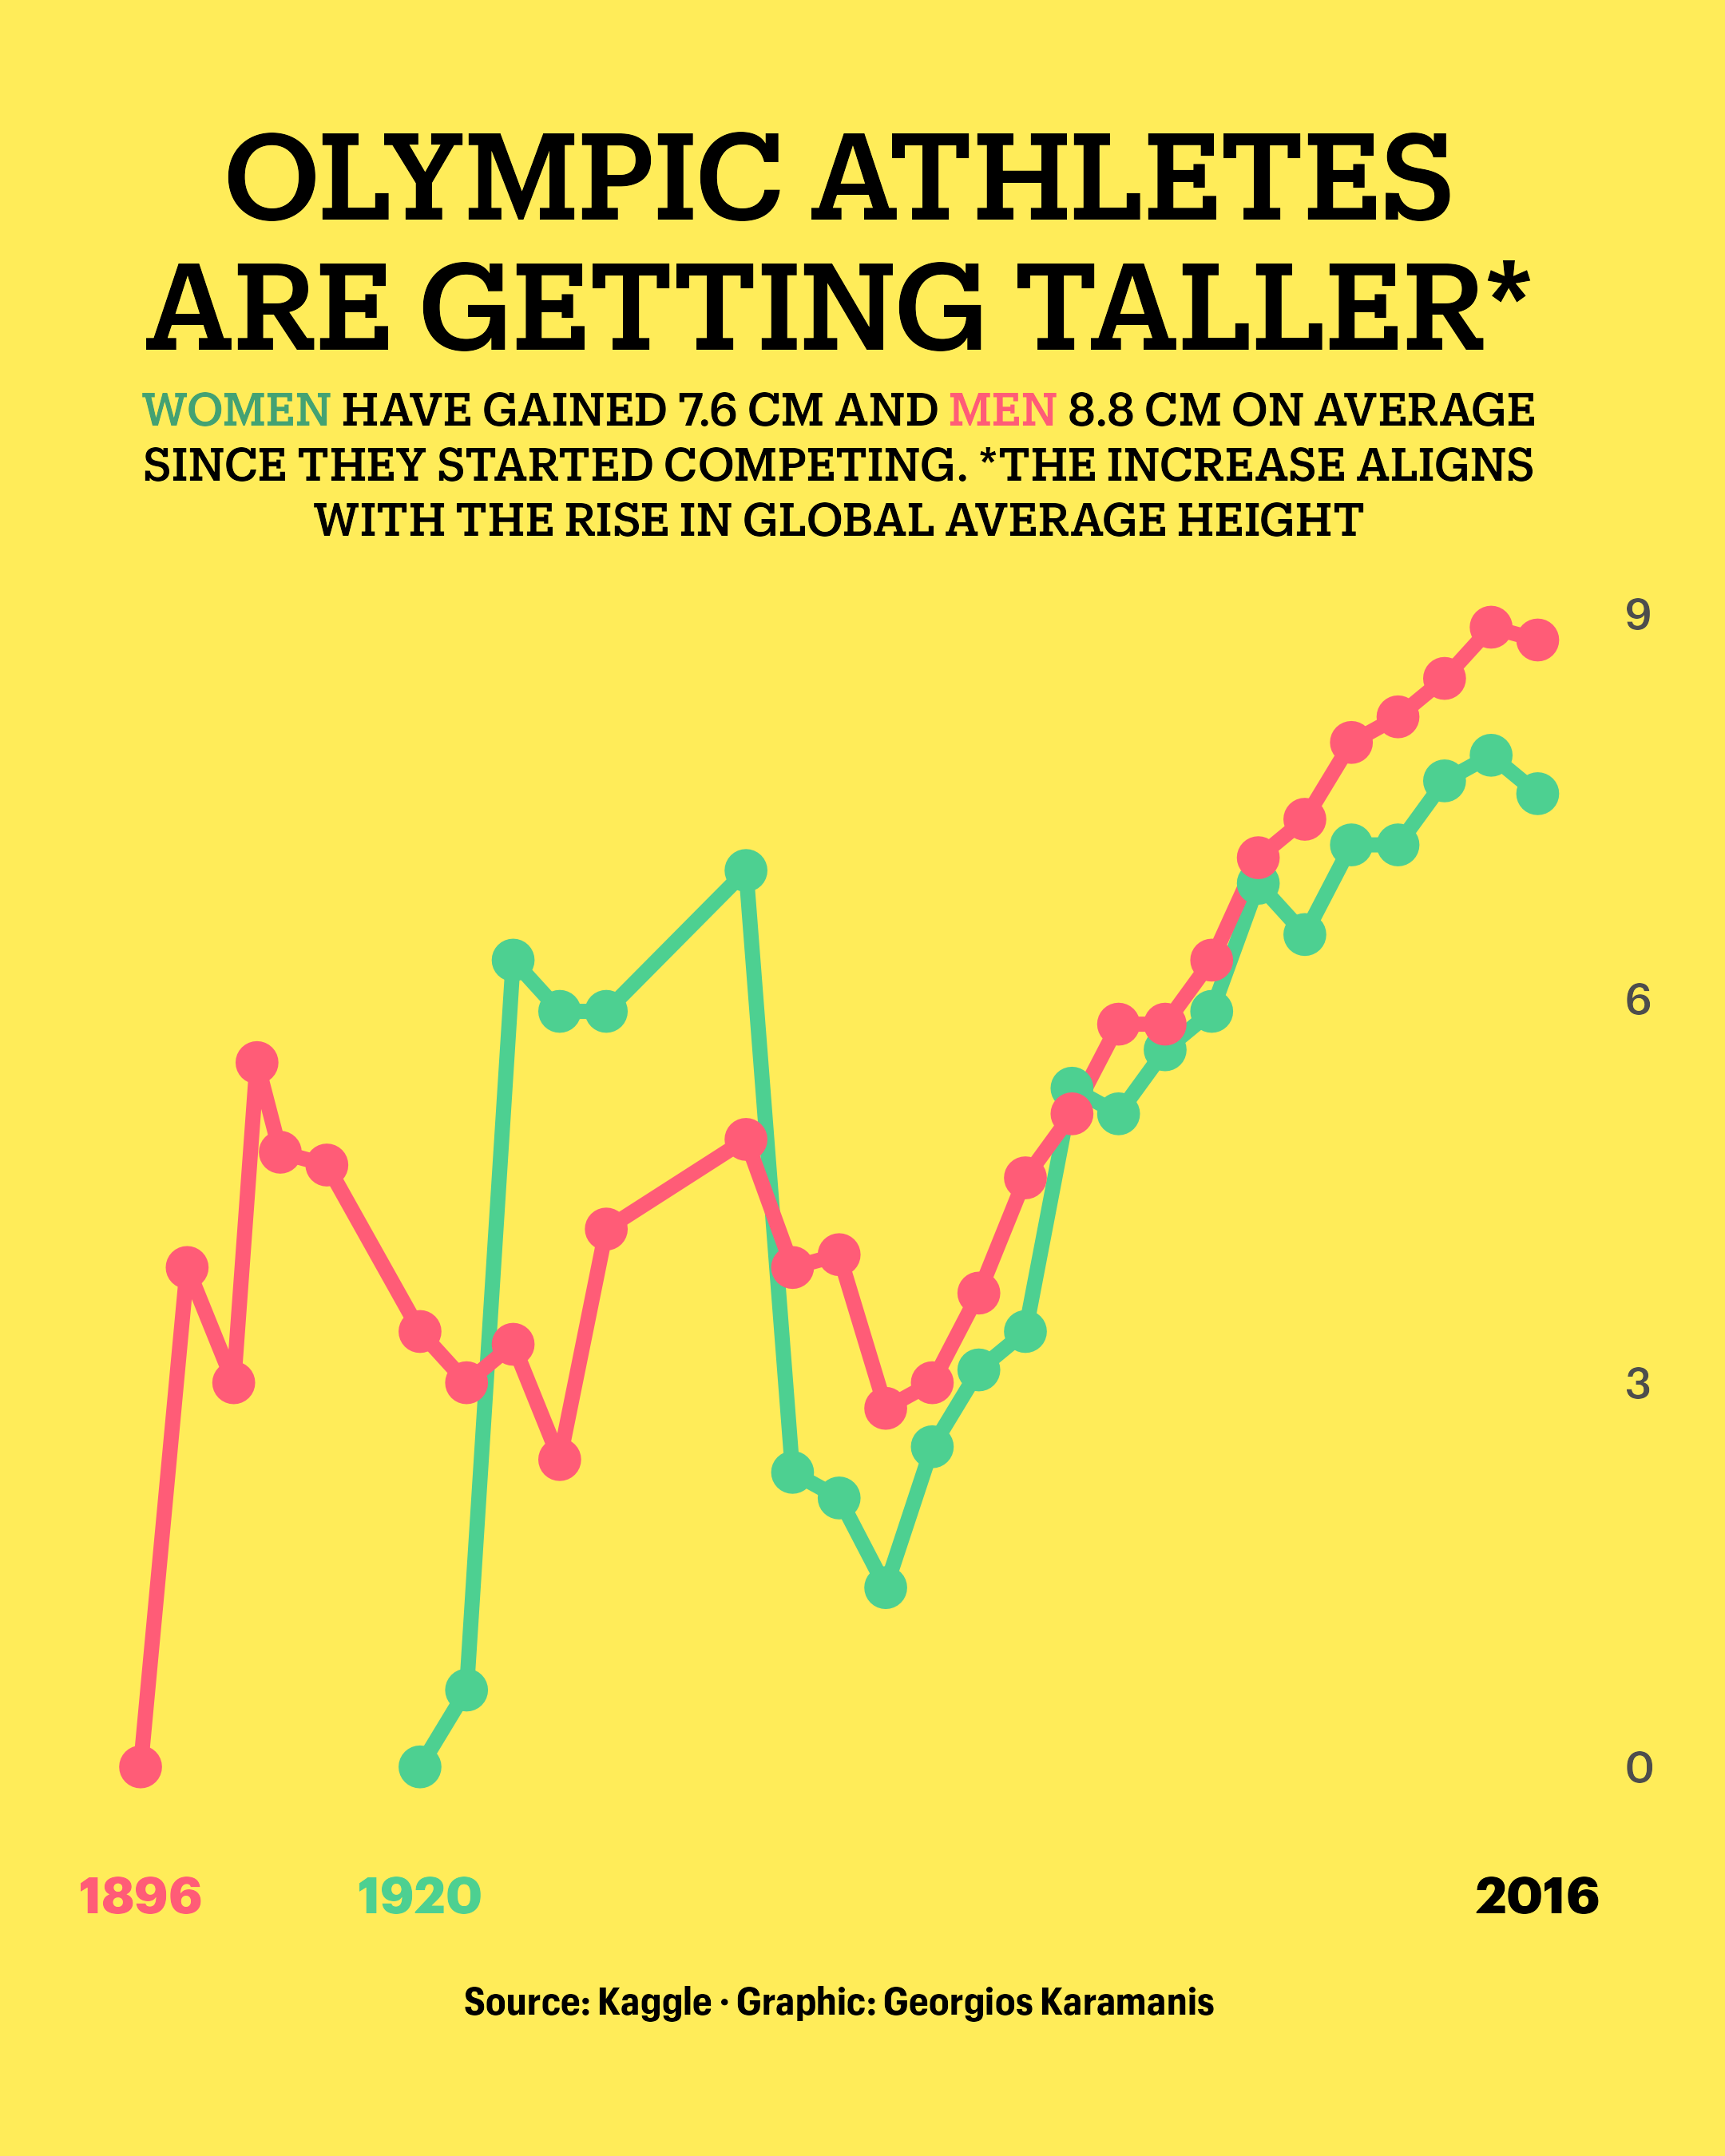

The script that drew this image:
library(tidyverse)
library(ggtext)
library(camcorder)

gg_record(dir = here::here("2024/30daychart-temp-10/"), device = "png", width = 1080 * 2, height = 1350 * 2, units = "px", dpi = 320)

olympics <- readr::read_csv('https://raw.githubusercontent.com/rfordatascience/tidytuesday/master/data/2021/2021-07-27/olympics.csv')

wh <- olympics %>% 
  group_by(season, year, sex) %>% 
  summarise(
    h = mean(height, na.rm = TRUE),
    w = mean(weight, na.rm = TRUE)
  ) %>% 
  ungroup() %>% 
  arrange(year, season, sex) %>% 
  filter(season == "Summer") %>% 
  group_by(sex) %>% 
  mutate(
    dh = round(h - first(na.omit(h)), 1),
    dw = round(w - first(na.omit(w)), 1)
  ) %>% 
  ungroup()

f1 <- "Graphik"
f1b <- "Graphik Compact"
f2 <- "Produkt"
f2b <- "Produkt Medium"

pal <- c(
  "#FF5C77",
  "#4DD091",
  "#FFEC59",
  "black"
  )


ggplot(wh, aes(year, dh, color = sex)) +
  geom_line(linewidth = 2) +
  geom_point(size = 5) +
  geom_text(data = . %>% group_by(sex) %>% filter(dh == 0), aes(x = year, y = -1, label = year), family = f1, fontface = "bold", size = 5, color = c(pal[1], pal[2])) +
  geom_text(data = . %>% group_by(sex) %>% filter(year == max(year)), aes(x = year, y = -1, label = year), family = f1, fontface = "bold", size = 5, stat = "unique", color = pal[4]) +
  scale_y_continuous(breaks = seq(0, 9, 3), position = "right") +
  scale_color_manual(values = c(pal[2], pal[1])) +
  coord_fixed(ratio = 11) +
  labs(
    title = toupper("Olympic athletes\nare getting taller*"),
    subtitle = "<span style='color:#43A273'>WOMEN</span> HAVE GAINED 7.6 CM AND <span style='color:#FF5C77'>MEN</span> 8.8 CM ON AVERAGE<br>SINCE THEY STARTED COMPETING. *THE INCREASE ALIGNS<br>WITH THE RISE IN GLOBAL AVERAGE HEIGHT",
    caption = "Source: Kaggle · Graphic: Georgios Karamanis"
  ) +
  theme_minimal(base_family = f2b) +
  theme(
    legend.position = "none",
    plot.background = element_rect(fill = pal[3], color = NA),
    plot.title = element_text(size = 34, hjust = 0.5),
    plot.subtitle = element_markdown(size = 13, hjust = 0.5, lineheight = 1.2),
    plot.caption = element_text(size = 11, hjust = 0.5, family = f1b, face = "bold"),
    axis.title = element_blank(),
    axis.text.x = element_blank(),
    axis.text.y = element_text(size = 12),
    panel.grid = element_blank(),
    plot.margin = margin(0, 20, 0, 20)
  )
  
